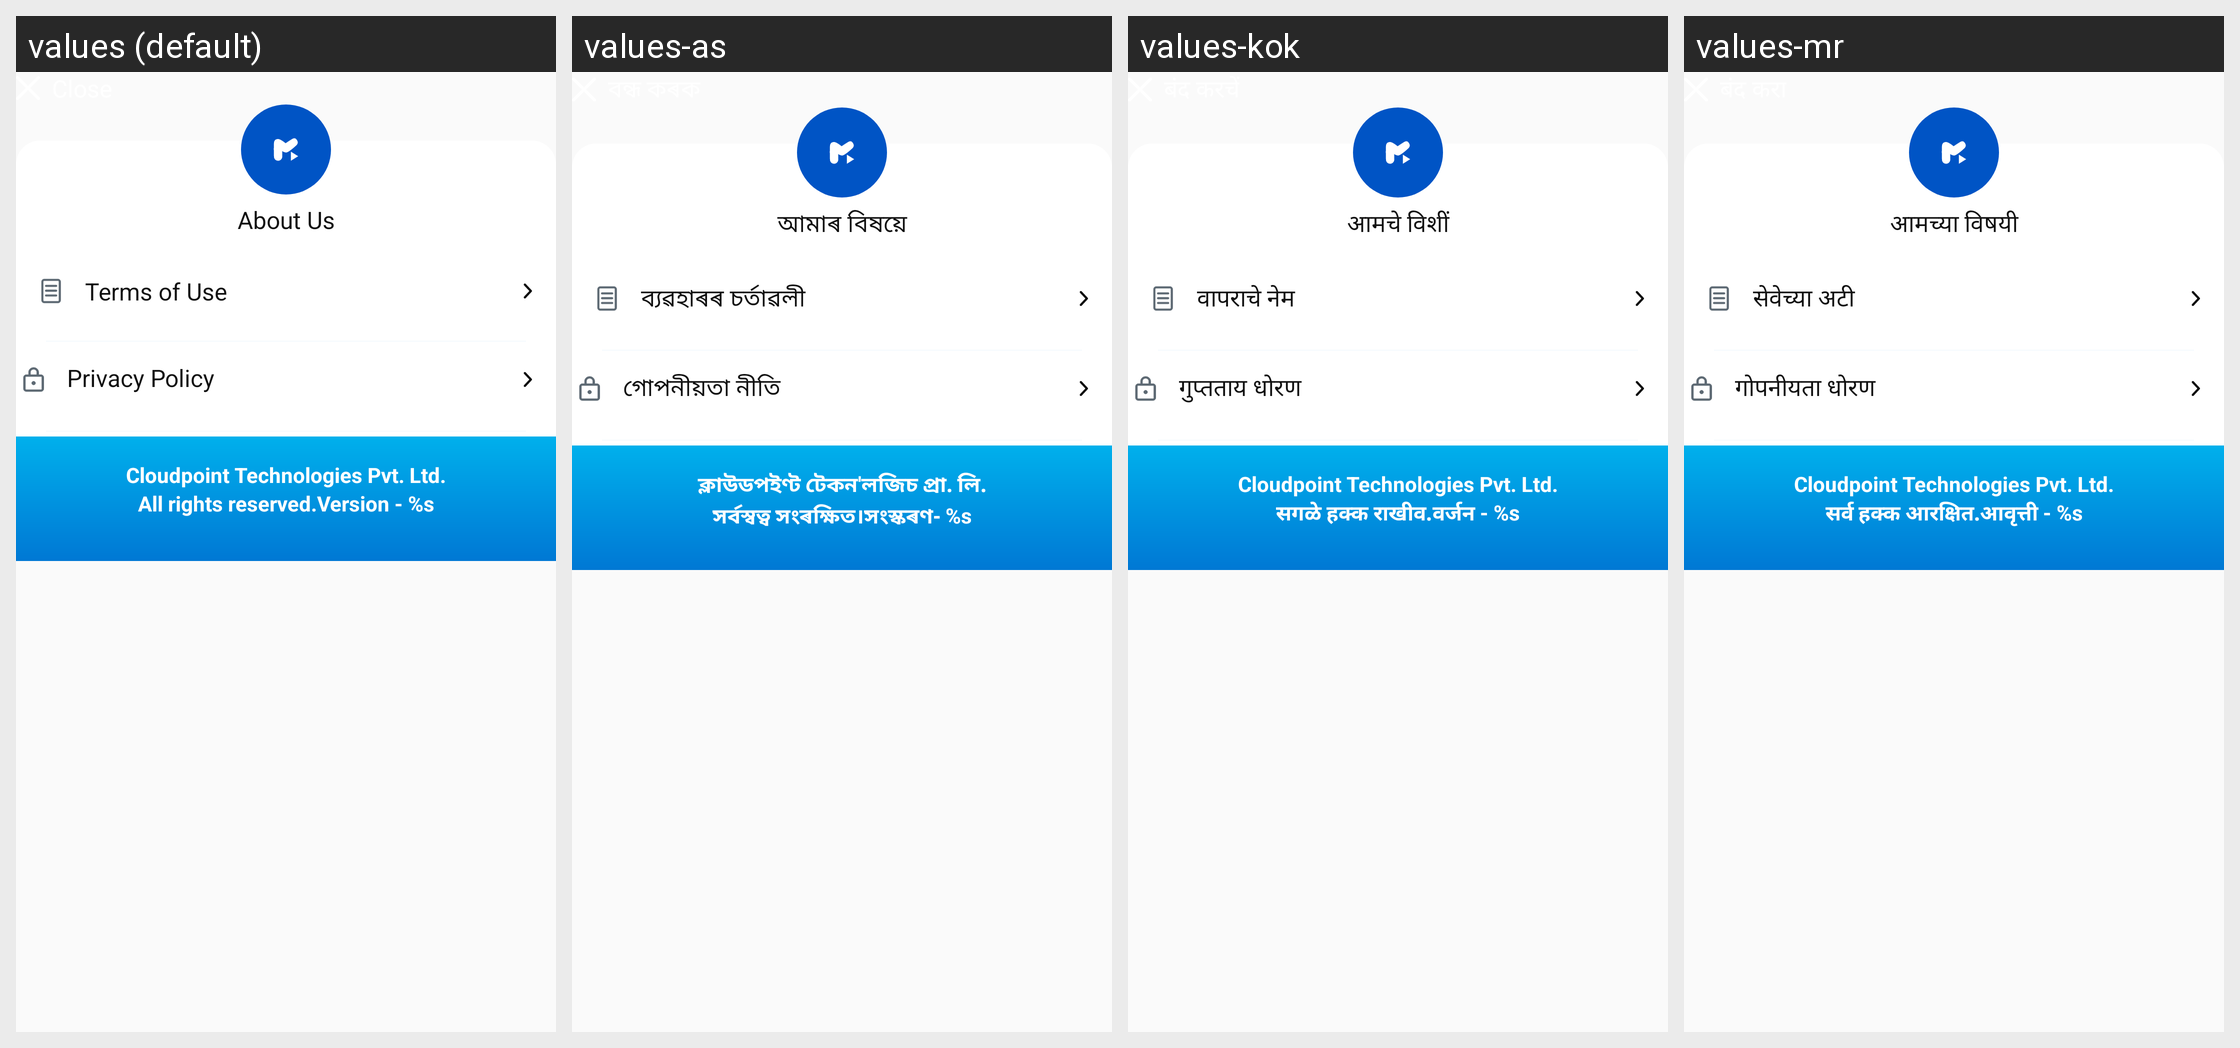

Strings drawn on this Android screen and how each of the app's shown locales translates them:
Android screen res/layout/bottom_sheet_about_us.xml rendered under 4 locales, left to right: values (default), values-as, values-kok, values-mr. Device: Nexus 5 (rendered at 1080×1920; each locale shown at half size, 540×960, under a caption strip naming it); theme Theme.AppTheme.
Other locales in the repository, not shown: values-bn, values-gu, values-hi, values-kn, values-ml, values-or, values-pa, values-ta, values-te.
Strings drawn on this screen, with the default value and each locale's value (text and hints the layout hard-codes, and strings that could not be matched under every locale, appear in the picture but are not listed):

about_us
  values: About Us
  values-as: আমাৰ বিষয়ে
  values-kok: आमचे विशीं
  values-mr: आमच्या विषयी

term_of_use
  values: Terms of Use
  values-as: ব্যৱহাৰৰ চৰ্তাৱলী
  values-kok: वापराचे नेम
  values-mr: सेवेच्या अटी

privacy_policy
  values: Privacy Policy
  values-as: গোপনীয়তা নীতি
  values-kok: गुप्तताय धोरण
  values-mr: गोपनीयता धोरण

microsoft_corporation__all_rights_reserved
  values: Cloudpoint Technologies Pvt. Ltd.
  values-as: ক্লাউডপইণ্ট টেকন'লজিচ প্ৰা. লি.
  values-kok: Cloudpoint Technologies Pvt. Ltd.
  values-mr: Cloudpoint Technologies Pvt. Ltd.

all_rights_reserved
  values: All rights reserved.
  values-as: সৰ্বস্বত্ব সংৰক্ষিত।
  values-kok: सगळे हक्क राखीव.
  values-mr: सर्व हक्क आरक्षित.

bn_version
  values: Version - %s
  values-as: সংস্কৰণ- %s
  values-kok: वर्जन - %s
  values-mr: आवृत्ती - %s
